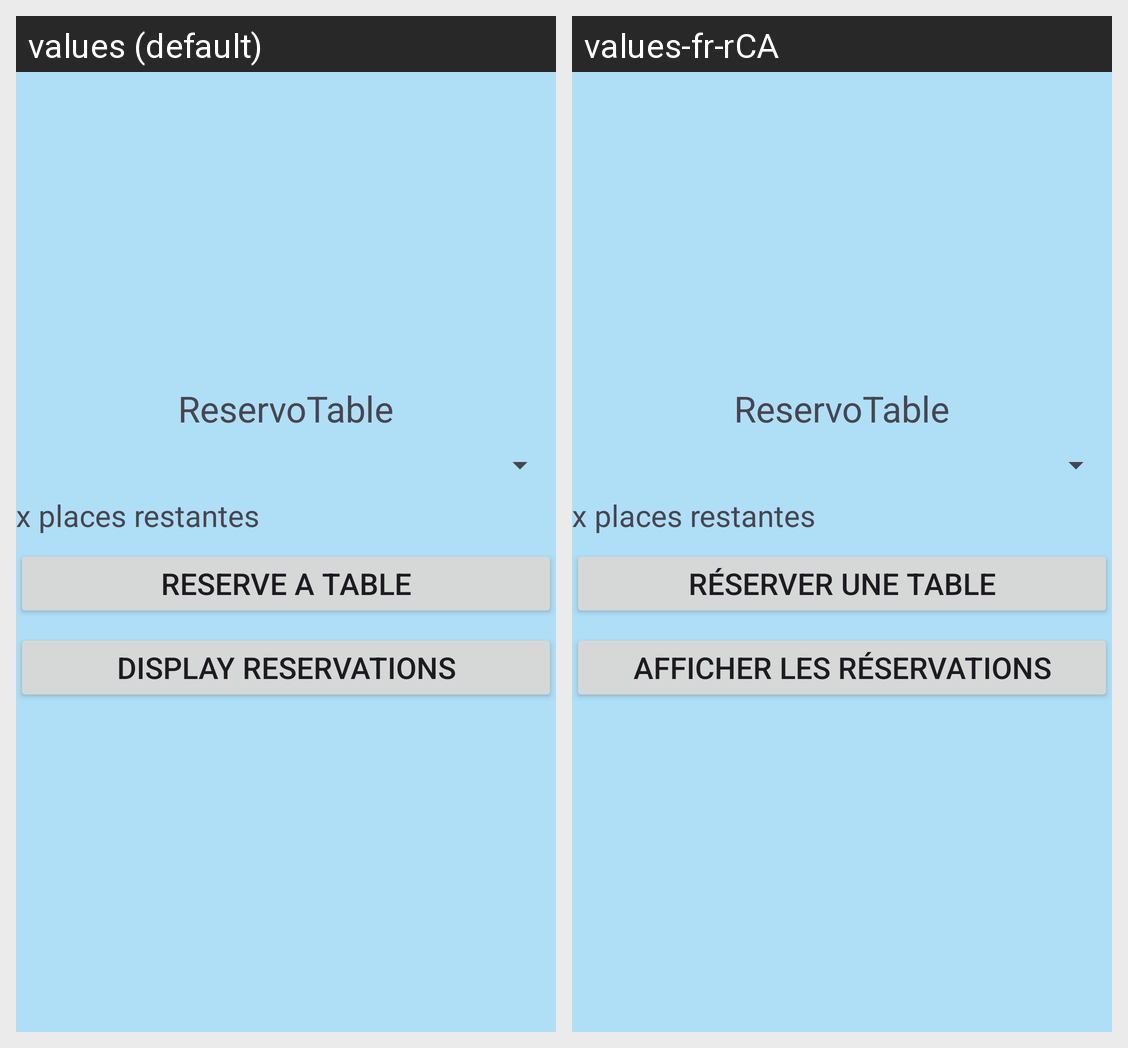

This grid shows one Android layout under two languages. Give, for every string resource on the screen, its name, the default text and each shown locale's text.
Android screen res/layout/activity_main.xml rendered under 2 locales, left to right: values (default), values-fr-rCA. Device: Nexus 5 (rendered at 1080×1920; each locale shown at half size, 540×960, under a caption strip naming it); theme Theme.TravailPratique1LouniBastor.
Strings drawn on this screen, with the default value and each locale's value (text and hints the layout hard-codes, and strings that could not be matched under every locale, appear in the picture but are not listed):

reserver_une_table
  values: RESERVE A TABLE
  values-fr-rCA: RÉSERVER UNE TABLE

afficher_les_reservations
  values: DISPLAY RESERVATIONS
  values-fr-rCA: AFFICHER LES RÉSERVATIONS
